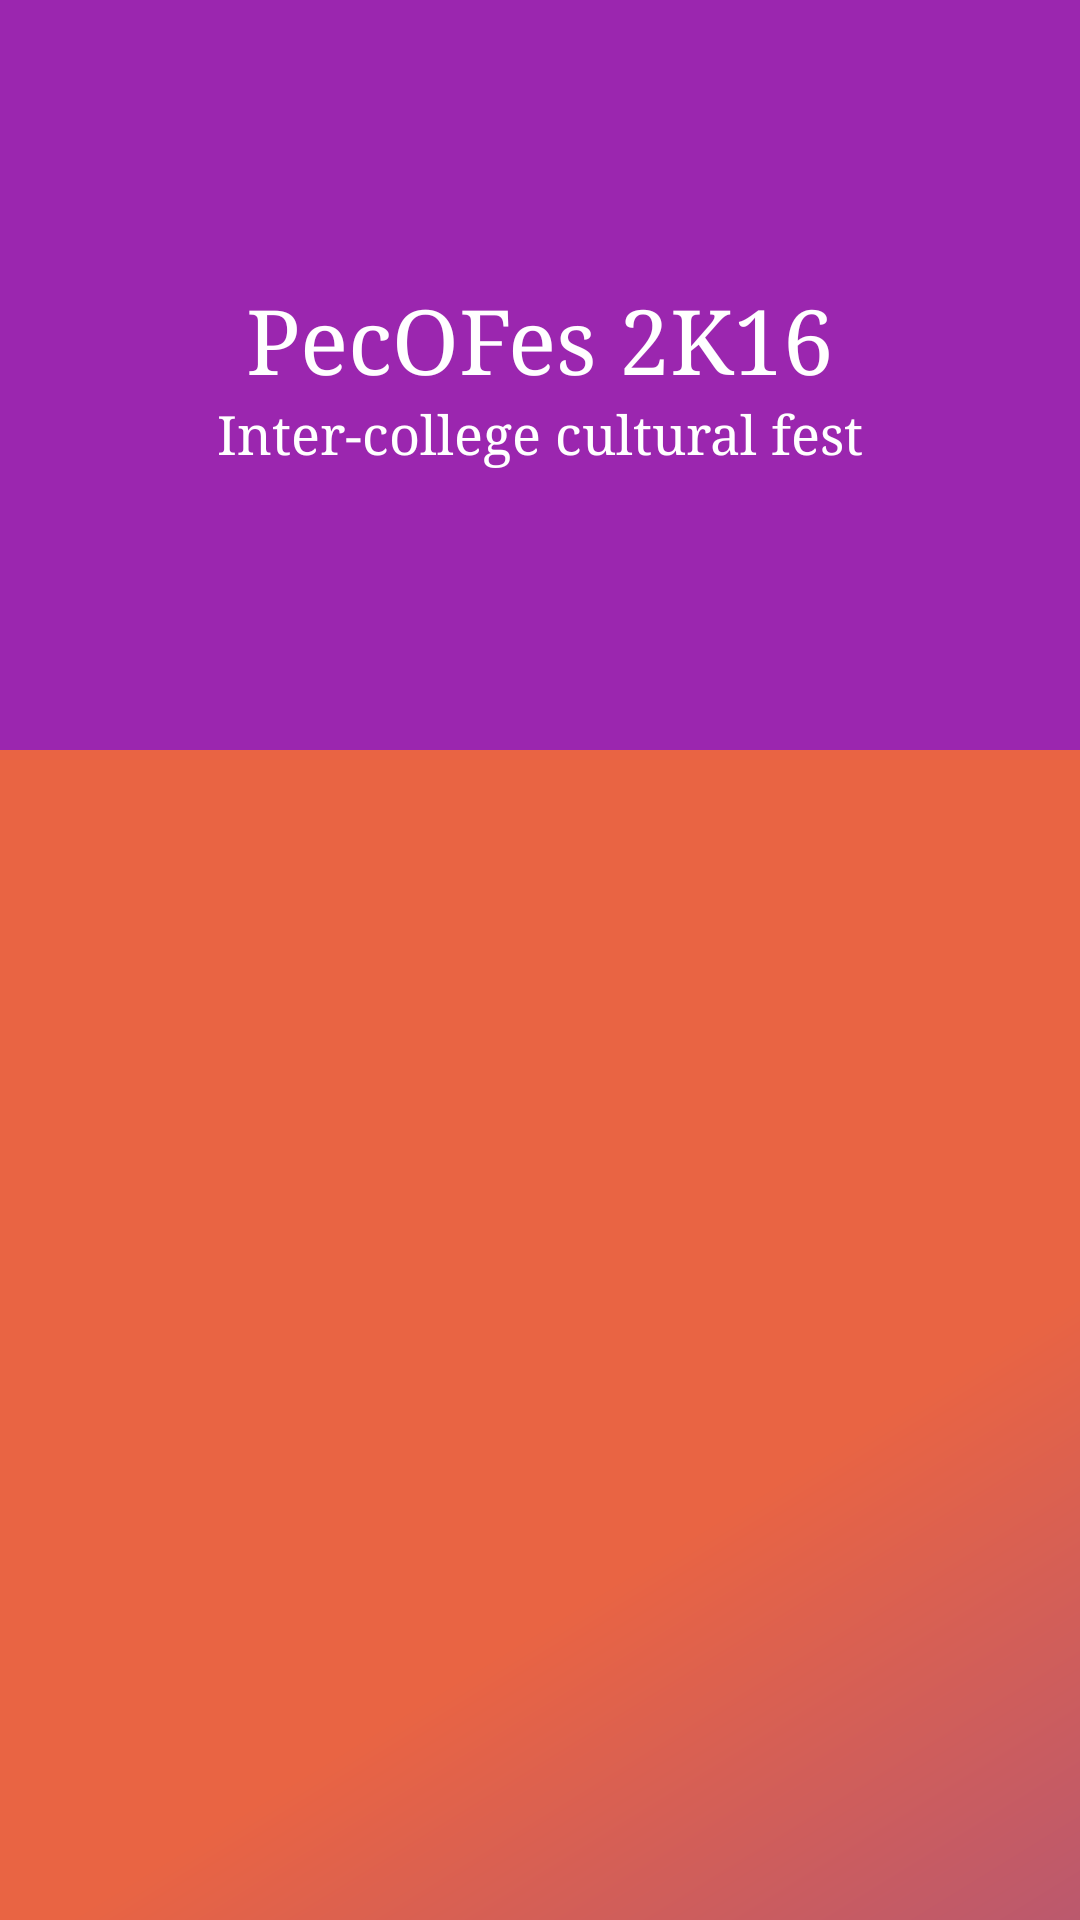

This screen was rendered from an Android layout file. Write that file and the resources it references.
<!-- AndroidManifest.xml: activity theme AppTheme.NoActionBar -->
<!-- res/layout/activity_event.xml -->
<?xml version="1.0" encoding="utf-8"?>
<android.support.design.widget.CoordinatorLayout
    xmlns:android="http://schemas.android.com/apk/res/android"
    xmlns:app="http://schemas.android.com/apk/res-auto"
    android:id="@+id/main_content"
    android:layout_width="match_parent"
    android:layout_height="match_parent"
    android:background="@android:color/white"
    android:fitsSystemWindows="true">

    <android.support.design.widget.AppBarLayout
        android:id="@+id/appbar"
        android:layout_width="match_parent"
        android:layout_height="@dimen/detail_backdrop_height"
        android:fitsSystemWindows="true"
        android:theme="@style/ThemeOverlay.AppCompat.Dark.ActionBar">

        <android.support.design.widget.CollapsingToolbarLayout
            android:id="@+id/collapsing_toolbar"
            android:layout_width="match_parent"
            android:layout_height="match_parent"
            android:fitsSystemWindows="true"
            app:contentScrim="?attr/colorPrimary"
            app:expandedTitleMarginEnd="64dp"
            app:expandedTitleMarginStart="48dp"
            app:expandedTitleTextAppearance="@android:color/transparent"
            app:layout_scrollFlags="scroll|exitUntilCollapsed">

            <RelativeLayout
                android:layout_width="wrap_content"
                android:layout_height="wrap_content">

                <ImageView
                    android:id="@+id/backdrop"
                    android:layout_width="match_parent"
                    android:layout_height="match_parent"
                    android:fitsSystemWindows="true"
                    android:scaleType="centerCrop"
                    app:layout_collapseMode="parallax" />

                <LinearLayout
                    android:layout_width="wrap_content"
                    android:layout_height="wrap_content"
                    android:layout_centerInParent="true"
                    android:gravity="center_horizontal"
                    android:orientation="vertical">

                    <TextView
                        android:id="@+id/love_music"
                        android:layout_width="wrap_content"
                        android:layout_height="wrap_content"
                        android:text="PecOFes 2K16"
                        android:textColor="@android:color/white"
                        android:textSize="@dimen/backdrop_title" />

                    <TextView
                        android:layout_width="wrap_content"
                        android:layout_height="wrap_content"
                        android:text="Inter-college cultural fest"
                        android:textColor="@android:color/white"
                        android:textSize="@dimen/backdrop_subtitle" />

                </LinearLayout>
            </RelativeLayout>

            <android.support.v7.widget.Toolbar
                android:id="@+id/toolbar"
                android:layout_width="match_parent"
                android:layout_height="?attr/actionBarSize"
                app:layout_collapseMode="pin"
                app:popupTheme="@style/ThemeOverlay.AppCompat.Light" />

        </android.support.design.widget.CollapsingToolbarLayout>

    </android.support.design.widget.AppBarLayout>

    <include layout="@layout/card_content_main" />

</android.support.design.widget.CoordinatorLayout>
<!-- res/layout/card_content_main.xml (included above) -->
<?xml version="1.0" encoding="utf-8"?>
<RelativeLayout xmlns:android="http://schemas.android.com/apk/res/android"
    xmlns:app="http://schemas.android.com/apk/res-auto"
    xmlns:tools="http://schemas.android.com/tools"
    android:layout_width="match_parent"
    android:layout_height="match_parent"
    app:layout_behavior="@string/appbar_scrolling_view_behavior"
    tools:context="com.hayanesh.pecofes.EventActivity"
    tools:showIn="@layout/activity_event"
    android:background="@drawable/side_nav_bar">

    <android.support.v7.widget.RecyclerView
        android:id="@+id/recycler_view"
        android:layout_width="match_parent"
        android:layout_height="wrap_content"
        android:clipToPadding="false"
        android:scrollbars="none" />

</RelativeLayout>
<!-- resources referenced by this layout -->
<resources>
  <dimen name="backdrop_subtitle">18dp</dimen>
  <dimen name="backdrop_title">30dp</dimen>
  <dimen name="detail_backdrop_height">250dp</dimen>
  <!-- drawable side_nav_bar (drawable) -->
  <shape xmlns:android="http://schemas.android.com/apk/res/android"
      android:shape="rectangle" >
      <gradient
          android:startColor="#904e95"
          android:centerColor="#e96443"
          android:endColor="#e96443"
          android:type="linear"
          android:angle="135" />
  </shape>
  <style name="AppTheme.NoActionBar">
          <item name="windowActionBar">false</item>
          <item name="windowNoTitle">true</item>
          <item name="android:typeface">serif</item>
      </style>
</resources>
